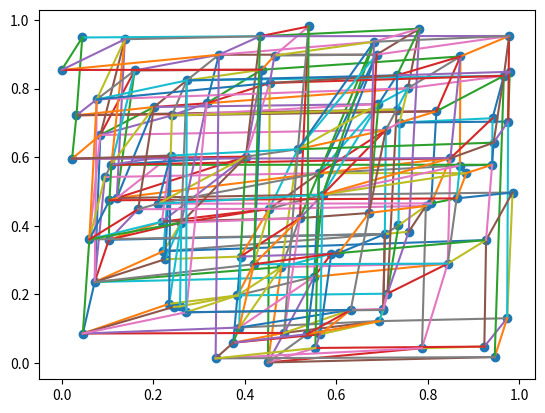
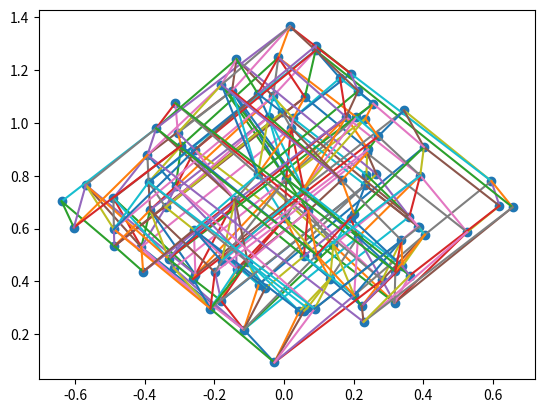

The script that saved these images, in order:
import numpy as np
import matplotlib.pyplot as plt

N=np.random.poisson(100)
uv=np.array([[0,0]])
for i in range(N):
    uv=np.append(uv,[[np.random.rand(),np.random.rand()]],axis=0)
uv=uv[1:]
precede=np.array([[0,0]])
#index 0 precedes index 1
count=np.zeros(N)#number of precession for each element
for i in range(len(uv)):
    number=0
    for j in range(len(uv)):
        if i==j:
            continue
        if uv[i,0]<uv[j,0] and uv[i,1]<uv[j,1]:
            precede=np.append(precede,[[i,j]],axis=0)
            number+=1
    count[i]=number
        
precede=precede[1:]
link=np.array([[0,0]])
for i in range(len(precede)):
    firstindex=precede[i,0]
    secondindex=precede[i,1]
    uv1=uv[firstindex]
    uv2=uv[secondindex]
    notlink=0
    for j in range(len(uv)):
        uv3=uv[j]
        if firstindex==j or secondindex==j:
            continue
        if uv1[0]<uv3[0] and uv3[0]<uv2[0] and uv1[1]<uv3[1] and uv3[1]<uv2[1]:
            notlink=1
            break
    if notlink==1:
        continue
    if notlink==0:
        link=np.append(link,[precede[i]],axis=0)

link=link[1:]
print(len(precede)-len(link),'cuts made')

xt=np.array([[0,0]])
for i in uv:
    x=1/np.sqrt(2)*(i[0]-i[1])
    t=1/np.sqrt(2)*(i[0]+i[1])
    xt=np.append(xt,[[x,t]],axis=0)
xt=xt[1:]

plt.figure(1)
plt.scatter(uv[:,0],uv[:,1])
for i in link:
    plt.plot([uv[i[0],0],uv[i[1],0]],[uv[i[0],1],uv[i[1],1]])

plt.figure(2)
plt.scatter(xt[:,0],xt[:,1])
for i in link:
    plt.plot([xt[i[0],0],xt[i[1],0]],[xt[i[0],1],xt[i[1],1]])
plt.show()
#%%
dct={0:1,2:2,4:3,6:4}
for i in dct:
    print(i)
# %%
